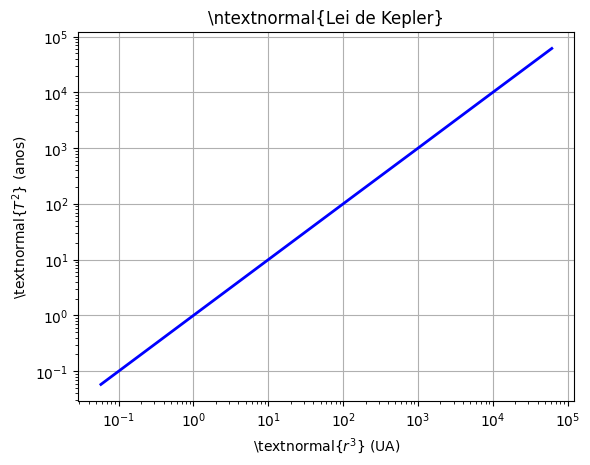

Write the Python code that produced this figure.
#!/usr/bin/env python
#-*- coding: utf-8 -*-
import matplotlib.pyplot as plt
import numpy as np

periodo={"Mercúrio":0.241,"Vênus":0.615,"Terra":1,"Marte":1.88,"Júpiter":11.86,"Saturno":29.5,"Urano":84,"Plutão":248}
distancia={"Mercúrio":0.387,"Vênus":0.723,"Terra":1,"Marte":1.523,"Júpiter":5.202,"Saturno":9.539,"Urano":19.18,"Plutão":39.44}

p=[t**2 for t in periodo.values()]
d=[x**3 for x in distancia.values()]

ax=plt.gca()
plt.yscale('log')
plt.xscale('log')
ax.autoscale()

plt.rc('text',usetex=True)
plt.rc('font',**{'sans-serif':'Arial','family':'sans-serif'})
plt.xlabel(r'\textnormal{$r^3$} (UA)')
plt.ylabel(r'\textnormal{$T^2$} (anos)')
plt.title(r'\ntextnormal{Lei de Kepler}')

plt.plot(p,d,'blue',linewidth=2)
plt.grid()
plt.savefig("kepler.pdf",dpi=96)
plt.show()
